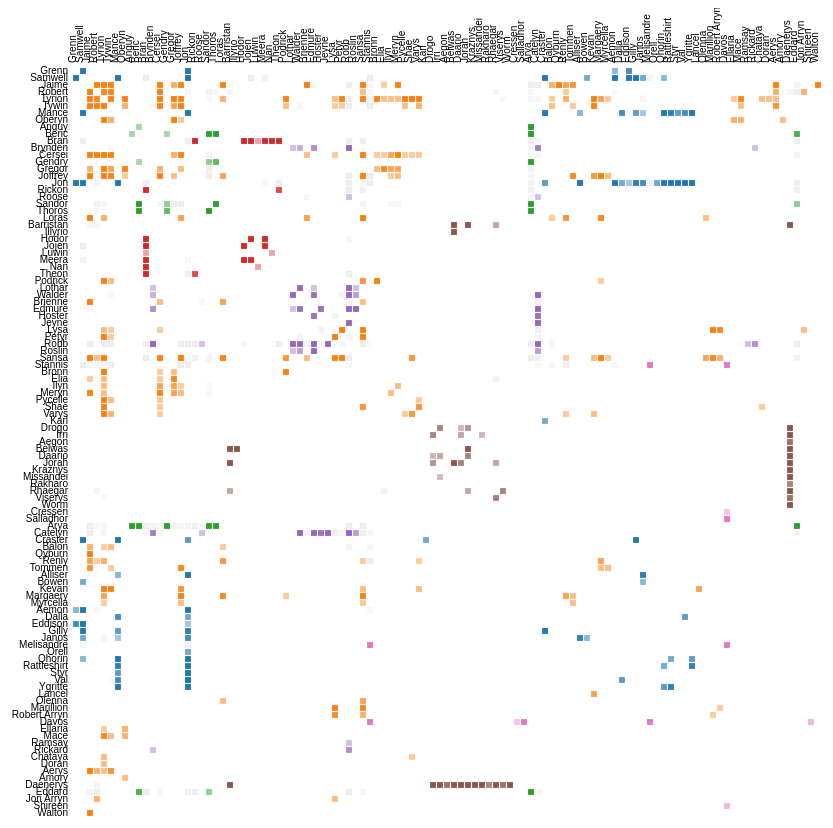
D3 v7 page, settled after 480 driven frames (8 s of simulated time); the page loaded 1 data file(s).


// ── matrixManagement.js
var appearances = [
  0, 1, 2, 3, 4, 5, 6, 7, 8, 9, 10, 11, 12, 13, 14, 15, 16, 17, 18, 19, 20, 21,
  22, 23, 24, 25, 26, 27, 28, 29, 30, 31, 32, 33, 34, 35, 36, 37, 38, 39, 40,
  41, 42, 43, 44, 45, 46, 47, 48, 49, 50, 51, 52, 53, 54, 55, 56, 57, 58, 59,
  60, 61, 62, 63, 64, 65, 66, 67, 68, 69, 70, 71, 72, 73, 74, 75, 76, 77, 78,
  79, 80, 81, 82, 83, 84, 85, 86, 87, 88, 89, 90, 91, 92, 93, 94, 95, 96, 97,
  98, 99, 100, 101, 102, 103, 104, 105, 106,
];
var zones = [
  0, 1, 6, 16, 50, 67, 72, 73, 77, 78, 79, 80, 81, 83, 84, 85, 86, 87, 88, 11,
  18, 31, 32, 34, 35, 36, 39, 40, 66, 96, 97, 10, 17, 24, 25, 26, 27, 28, 29, 2,
  3, 4, 5, 7, 12, 14, 15, 21, 30, 33, 37, 38, 41, 43, 44, 45, 46, 47, 48, 49,
  68, 69, 70, 71, 74, 75, 76, 89, 90, 91, 92, 94, 95, 98, 99, 100, 101, 104,
  106, 42, 63, 64, 82, 93, 105, 8, 9, 13, 19, 20, 65, 103, 22, 23, 51, 52, 53,
  54, 55, 56, 57, 58, 59, 60, 61, 62, 102,
];
var influences = [
  4, 16, 41, 39, 2, 5, 12, 65, 3, 15, 66, 1, 10, 42, 102, 19, 6, 14, 103, 37,
  21, 11, 32, 34, 70, 7, 33, 38, 46, 49, 75, 9, 17, 22, 45, 56, 60, 68, 74, 81,
  20, 27, 30, 31, 44, 48, 67, 71, 77, 84, 93, 0, 13, 18, 24, 25, 29, 40, 43, 47,
  51, 52, 54, 55, 76, 80, 82, 85, 87, 88, 100, 35, 61, 72, 78, 79, 91, 92, 95,
  8, 26, 28, 36, 58, 73, 86, 90, 94, 97, 98, 104, 23, 50, 53, 57, 59, 62, 63,
  64, 69, 83, 89, 96, 99, 101, 105, 106,
];

function createAdjacencyMatrix(
  nodes,
  edges,
  positions = appearances,
  symetric = false
) {
  var edgeHash = {};
  for (x in edges) {
    var id = edges[x].source + "-" + edges[x].target;
    edgeHash[id] = edges[x];
  }

  var matrix = [];
  //create all possible edges
  for (const [a, node_a] of nodes.entries()) {
    for (const [b, node_b] of nodes.entries()) {
      var grid = {
        id: node_a.id + "-" + node_b.id,
        x: parseInt(node_a.id),
        y: parseInt(node_b.id),
        weight: 0,
        name_s: node_a.character,
        name_t: node_b.character,
        zone_s: node_a.zone,
        zone_t: node_b.zone,
      };
      if (edgeHash[grid.id]) {
        grid.weight += parseInt(edgeHash[grid.id].weight);
      }
      if (symetric && edgeHash[node_b.id + "-" + node_a.id])
        grid.weight += parseInt(edgeHash[node_b.id + "-" + node_a.id].weight);
      matrix.push(grid);
    }
  }
  return matrix;
}
// ── script.js

// 1. Créer et positionner le SVG

const margin = { top: 0, right: 30, bottom: 20, left: 10 },
    width = 960,
    height = 960;

d3.select("#visu-tp4").selectAll("*").remove(); // Clean up if needed

var svg = d3
    .select("#visu-tp4")
    .append("svg")
    .attr("width", width)
    .attr("height", height)
    .append("g")
    .attr("transform", "translate(" + margin.left + "," + margin.top + ")");

svg.append("rect")
    .attr("class", "background")
    .attr("width", width)
    .attr("height", height)
    .attr("fill", "#fff");

// Group for Matrix and Axes, shifted by 60,60 as per Step 5
var mainGroup = svg.append("g")
    .attr("transform", "translate(60, 60)");

// 2. Chargement et transformation des données
d3.json("got_social_graph.json").then(function (graph) {
    
    // Step 6: Call with undefined, true for symmetry
    var adjacencyMatrix = createAdjacencyMatrix(graph.nodes, graph.links, undefined, true);

    // 3. Créer un domaine pour notre échelle
    // Scale domain: 0 to maxWeight
    var maxWeight = d3.max(adjacencyMatrix, function (d) { return d.weight; });

    // Step 6: "Renforcé la force des liens en multipliant toutes les valeurs par 10"
    
    var weightScale = d3.scaleLinear()
        .domain([0, maxWeight]) 
        .range([0, 1]); 

    // Zone scale Step 6
    var zoneScale = d3.scaleOrdinal(d3.schemeCategory10);

    // 5. Axes positioning
    var positions = graph.nodes.map(d => d.id); // By ID
    
    // Effective width for the matrix (960 - 60 - 10 approx)
    var effectiveWidth = 850; 
    
    var echellexy = d3.scaleBand()
        .range([0, effectiveWidth])
        .domain(positions)
        .paddingInner(0.1)
        .align(0)
        .round(true);

    // 4. Afficher la matrice
    var matrixViz = mainGroup.selectAll("rect.cell")
        .data(adjacencyMatrix)
        .join("rect")
        .attr("class", "cell")
        .attr("width", echellexy.bandwidth())
        .attr("height", echellexy.bandwidth())
        .attr("x", function (d) {
            return echellexy(graph.nodes[d.x].id);
        })
        .attr("y", function (d) {
            return echellexy(graph.nodes[d.y].id);
        })
        .style("stroke", "#ddd")
        .style("stroke-width", ".2px")
        .style("fill", function (d) {
            // Step 6: Zone coloring
            if (d.zone_s == d.zone_t) {
                return zoneScale(d.zone_s);
            } else {
                return "#eee";
            }
        })
        .style("opacity", function(d) {
            // Step 6: Opacity reinforced
             if (d.weight === 0) return 0; 
           
             return weightScale(d.weight * 10); 
        });

    // 5. Axes
    var labels = mainGroup.append("g")
        .style("font-size", "8px")
        .style("font-family", "sans-serif");

    var columns = labels
        .append("g")
        .attr("transform", "translate(0,-5)")
        .selectAll("text")
        .data(graph.nodes)
        .join("text")
        .text(d => d.character)
        .attr("transform", d => "translate(" + (echellexy(d.id) + echellexy.bandwidth()/2) + ", 0) rotate(-90)")
        .style("text-anchor", "start");

    var rows = labels
        .append("g")
        .attr("transform", "translate(-5,0)")
        .selectAll("text")
        .data(graph.nodes)
        .join("text")
        .text(d => d.character)
        .attr("y", d => echellexy(d.id) + echellexy.bandwidth()/2)
        .style("text-anchor", "end")
        .attr("dy", ".32em");

    // 7. Ré-ordonnancement et animation
    d3.select("#sortOrder").on("change", function() {
        update(this.value);
    });

    function update(sortType) {
        var sortedNodes = [...graph.nodes];
        
        if (sortType === "appearance") {
            sortedNodes.sort((a, b) => d3.ascending(a.id, b.id));
        } else if (sortType === "zone") {
            sortedNodes.sort((a, b) => d3.ascending(a.zone, b.zone) || d3.ascending(a.id, b.id));
        } else if (sortType === "influence") {
            sortedNodes.sort((a, b) => d3.descending(a.influence, b.influence));
        }

        var newDomain = sortedNodes.map(d => d.id);
        echellexy.domain(newDomain);

        var duration = 2500;
        
        // Step 7.2 Animation with delay
       
        
        var t = svg.transition().duration(duration);

        rows.transition(t)
            .delay((d, i) => i * 5) // Stagger
            .attr("y", d => echellexy(d.id) + echellexy.bandwidth()/2);

        columns.transition(t)
            .delay((d, i) => i * 5)
            .attr("transform", d => "translate(" + (echellexy(d.id) + echellexy.bandwidth()/2) + ", 0) rotate(-90)");

        matrixViz.transition(t)
            .delay((d, i) => i * 2) 

            .attr("x", function(d) { return echellexy(graph.nodes[d.x].id); })
            .attr("y", function(d) { return echellexy(graph.nodes[d.y].id); });
    }
});




### data: got_social_graph.json
{
 "nodes": [
  {
   "character": "Grenn",
   "id": 0,
   "influence": 4,
   "zone": 0
  },
  {
   "character": "Samwell",
   "id": 1,
   "influence": 15,
   "zone": 0
  },
  {
   "character": "Jaime",
   "id": 2,
   "influence": 24,
   "zone": 3
  },
  {
   "character": "Robert",
   "id": 3,
   "influence": 18,
   "zone": 3
  },
  {
   "character": "Tyrion",
   "id": 4,
   "influence": 36,
   "zone": 3
  },
  {
   "character": "Tywin",
   "id": 5,
   "influence": 22,
   "zone": 3
  },
  {
   "character": "Mance",
   "id": 6,
   "influence": 12,
   "zone": 0
  },
  {
   "character": "Oberyn",
   "id": 7,
   "influence": 7,
   "zone": 3
  },
  "... 99 more items"
 ],
 "links": [
  {
   "source": 77,
   "target": 0,
   "weight": 5
  },
  {
   "source": 77,
   "target": 1,
   "weight": 31
  },
  {
   "source": 100,
   "target": 2,
   "weight": 18
  },
  {
   "source": 100,
   "target": 3,
   "weight": 6
  },
  {
   "source": 100,
   "target": 4,
   "weight": 5
  },
  {
   "source": 100,
   "target": 5,
   "weight": 8
  },
  {
   "source": 72,
   "target": 6,
   "weight": 5
  },
  {
   "source": 101,
   "target": 7,
   "weight": 5
  },
  "... 344 more items"
 ]
}